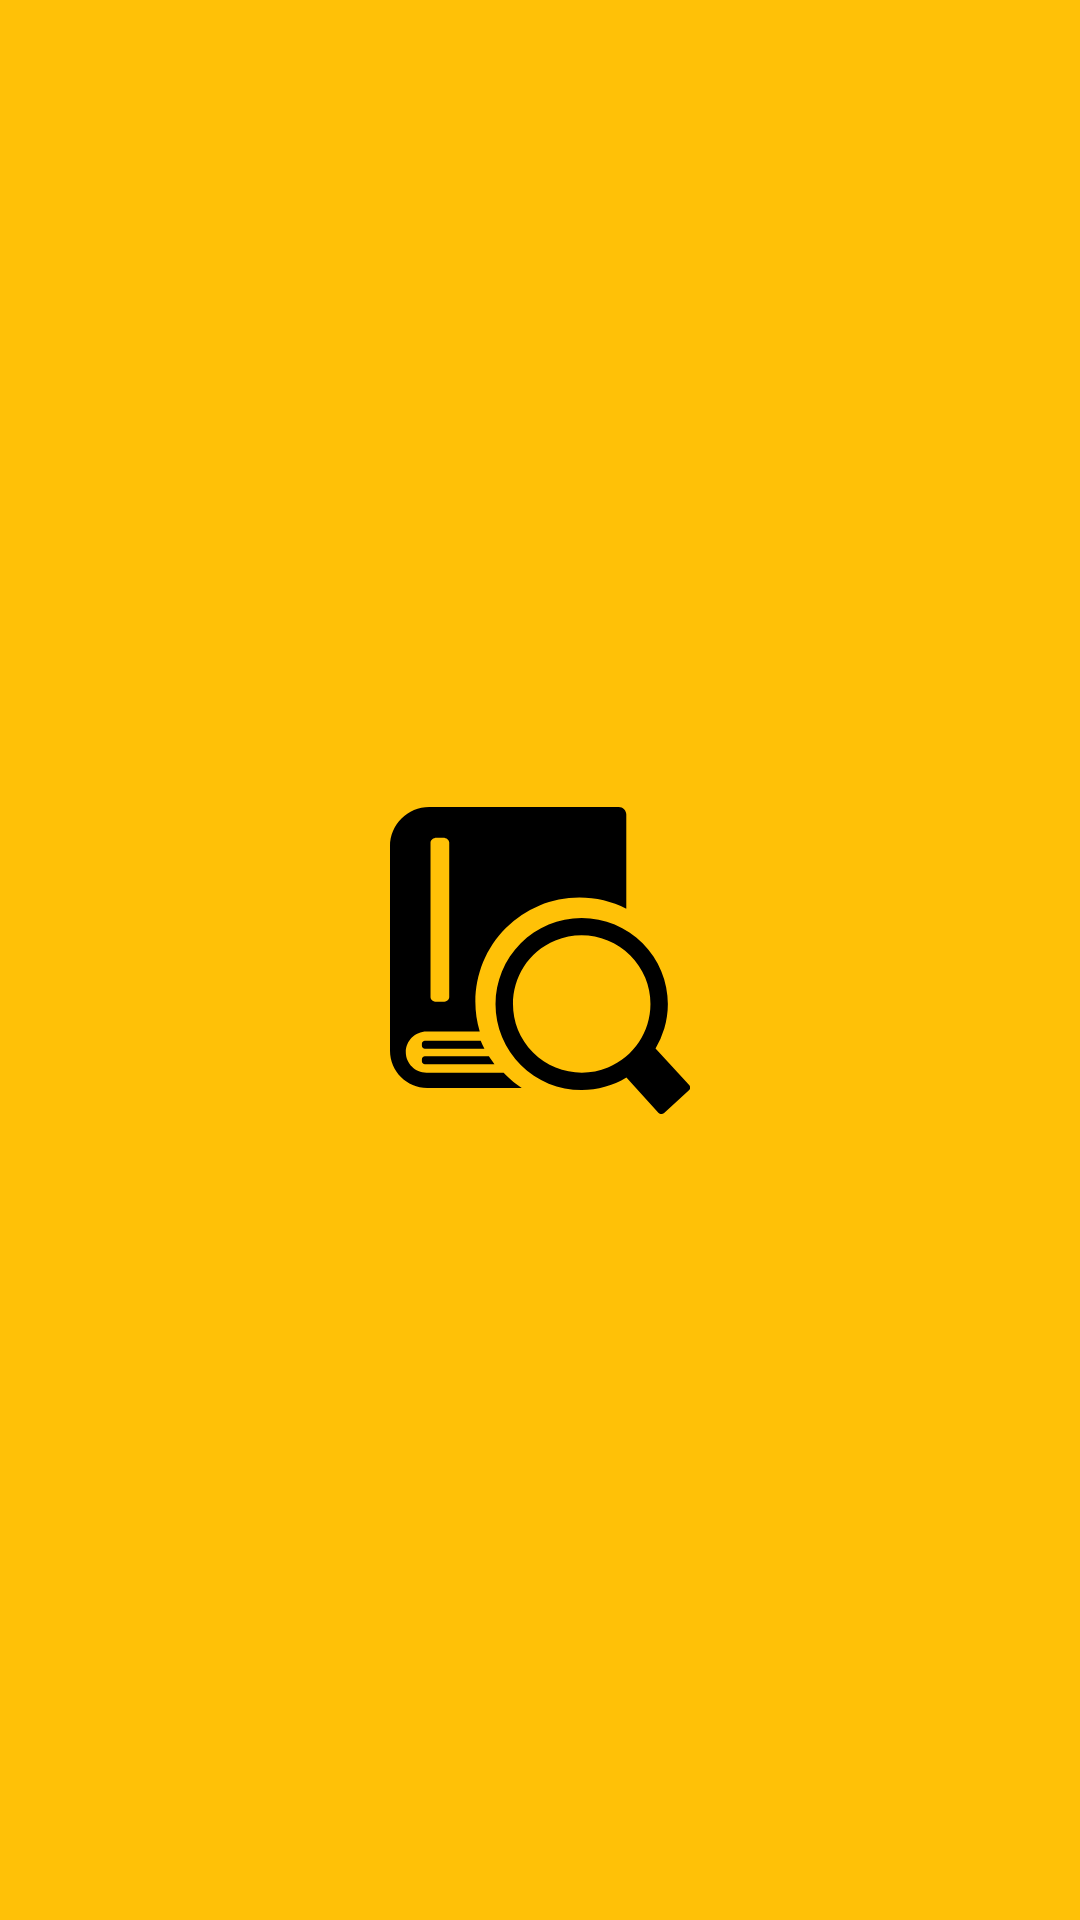

Here is an Android app screen rendered from its layout file. Give the layout XML and the strings, colors and styles it references.
<!-- AndroidManifest.xml: application theme Theme.MTGCRE -->
<!-- res/layout/activity_init.xml -->
<?xml version="1.0" encoding="utf-8"?>
<androidx.constraintlayout.widget.ConstraintLayout xmlns:android="http://schemas.android.com/apk/res/android"
    xmlns:app="http://schemas.android.com/apk/res-auto"
    xmlns:tools="http://schemas.android.com/tools"
    android:layout_width="match_parent"
    android:layout_height="match_parent"
    android:background="#FFFFC107"
    tools:context=".InitActivity">

    <ImageView
        android:id="@+id/imageView3"

        android:layout_width="wrap_content"
        android:layout_height="wrap_content"
        app:layout_constraintBottom_toBottomOf="parent"
        app:layout_constraintEnd_toEndOf="parent"
        app:layout_constraintHorizontal_bias="0.5"
        app:layout_constraintStart_toStartOf="parent"
        app:layout_constraintTop_toTopOf="parent"
        app:srcCompat="@drawable/ic_find_book" />
</androidx.constraintlayout.widget.ConstraintLayout>
<!-- resources referenced by this layout -->
<resources>
  <!-- drawable ic_find_book (drawable) -->
  <vector android:height="102.448dp" android:viewportHeight="512.24"
      android:viewportWidth="500" android:width="100dp" xmlns:android="http://schemas.android.com/apk/res/android">
      <path android:fillColor="#FF000000" android:fillType="evenOdd" android:pathData="M65.5,0h315.71c6.94,0 12.61,5.68 12.61,12.63v157.15c-23.99,-12.13 -50.71,-18.61 -78.16,-18.61 -23.45,0 -45.88,4.68 -66.32,13.18A172.735,172.735 0,0 0,193.06 202c-45.13,45.11 -61.73,111.81 -43.51,172.45h-88.7c-19,0 -34.53,15.55 -34.53,34.53 0,19 15.55,34.54 34.53,34.54h128.59l3.6,3.7c8.17,8.17 17.05,15.43 26.51,21.73L62.16,468.95C27.97,468.95 0,440.99 0,406.8L0,65.51C0,29.48 29.47,0 65.5,0zM319.48,185.1c38.15,0 74.59,15.1 101.56,42.06 37.26,37.26 51.12,92.19 36.11,142.62a142.778,142.778 0,0 1,-14.59 33.02l55.63,60.63a6.892,6.892 0,0 1,-0.4 9.71l-40.85,37.3c-2.79,2.56 -7.13,2.36 -9.69,-0.43l-53.21,-58.53c-22.53,13.73 -48.17,20.89 -74.56,20.89 -38.15,0 -74.59,-15.1 -101.56,-42.07a143.873,143.873 0,0 1,-31.17 -46.64c-22.26,-53.62 -9.61,-115.7 31.19,-156.48 13.19,-13.22 29,-23.88 46.61,-31.17 16.94,-7.04 35.51,-10.91 54.93,-10.91zM400.52,247.69c-32.71,-32.72 -82.29,-42.55 -124.89,-24.9 -76.44,31.65 -94,130.21 -37.21,186.97 32.77,32.69 82.24,42.57 124.9,24.91 42.88,-17.81 70.76,-59.52 70.76,-105.94 0,-15.55 -3.07,-30.38 -8.65,-43.83 -5.82,-14 -14.33,-26.63 -24.91,-37.21zM58.17,416.08h106.68l1.9,2.92c2.34,3.48 4.79,6.87 7.34,10.16L58.17,429.16c-2.75,0 -5.02,-2.25 -5.02,-5.01v-3.05c0,-2.75 2.25,-5.02 5.02,-5.02zM58.17,390.18h92.97c1.87,4.43 3.95,8.8 6.23,13.08h-99.2c-2.75,0 -5.02,-2.25 -5.02,-5.01v-3.05c0,-2.77 2.25,-5.02 5.02,-5.02zM77.67,51.13h10.91c5.59,0 10.15,3.69 10.15,8.21v257.5c0,4.51 -4.57,8.2 -10.15,8.2L77.67,325.04c-5.58,0 -10.14,-3.69 -10.14,-8.2L67.53,59.33c0,-4.51 4.56,-8.2 10.14,-8.2z"/>
  </vector>
  <style name="Theme.MTGCRE" parent="Theme.MaterialComponents.DayNight.DarkActionBar">
          
          <item name="colorPrimary">@color/purple_500</item>
          <item name="colorPrimaryVariant">@color/purple_700</item>
          <item name="colorOnPrimary">@color/white</item>
          
          <item name="colorSecondary">@color/teal_200</item>
          <item name="colorSecondaryVariant">@color/teal_700</item>
          <item name="colorOnSecondary">@color/black</item>
          
          <item name="android:statusBarColor" tools:targetApi="l">?attr/colorPrimaryVariant</item>
          
      </style>
  <color name="purple_500">#FFC107</color>
  <color name="purple_700">#FFC107</color>
  <color name="white">#FFF06C</color>
  <color name="teal_200">#FFC107</color>
  <color name="teal_700">#FFC107</color>
  <color name="black">#FF000000</color>
</resources>
